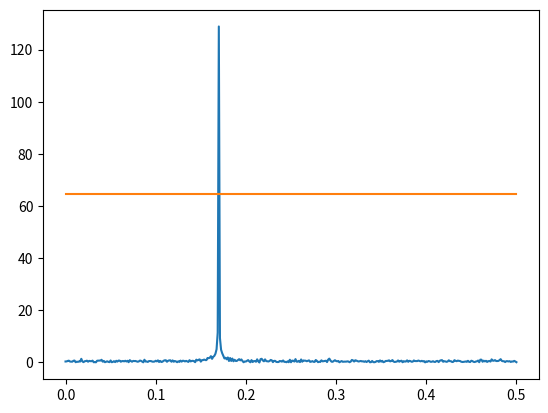

Recreate this plot in Python.
import matplotlib.pyplot as plt
import numpy as np
import random
from numpy.fft import rfft
from numpy.fft import rfft


nux = 0.169906324246756796829682956829568
delta = 0.010003
nuz = nux + delta


psix = 2*np.pi*0.25*nux
psiz = 2*np.pi*0.25*nuz

k1 = 10**(-7)
k2 = 10**(-5)
N = 800

Ax = 0.3342
Ay = 0.612

B = Ax/10 #level of noise

phi_y0 = 0.1213

turn = range(N)
n = np.array(turn)

x1 = Ax*np.cos(2*np.pi*nux*n)*np.exp(-k1*n**2)*np.exp(-k2*n)
px1 = -Ax*(2*np.pi*nux)*np.sin(2*np.pi*nux*n)
y1 = Ay*np.cos(2*np.pi*nuz*n + phi_y0)
py1 = -Ay*(2*np.pi*nuz)*np.sin(2*np.pi*nuz*n + phi_y0)

x2 = Ax*np.cos(2*np.pi*nux*n + psix)
px2 = -Ax*(2*np.pi*nux)*np.sin(2*np.pi*nux*n + psix)
y2 = Ay*np.cos(2*np.pi*nuz*n + phi_y0 + psiz)
py2 = -Ay*(2*np.pi*nuz)*np.sin(2*np.pi*nuz*n + phi_y0 + psiz)

x_n = list()
for elem in x1:
    x_n.append(elem + B*random.uniform(-1,1))

T =  int(1/nux) +1

x_p = abs(np.array(x_n))
cos = np.cos(2*np.pi*nux*n)
A = (1/N)*np.dot(cos,x1)
#print(A)
#print(Ax/A)
#print(np.mean(abs(cos)))

x_mean = list()
x_exp = list()
n_mean = list()
for elem in range(1, int(N/T)-1):
    x_mean.append(np.mean(x_p[elem*T:(elem+1)*T]))
    x_exp.append(max(x_p[elem*T:(elem+1)*T]))
    n_mean.append(elem*T)


y = abs(rfft(x_n))
Q = np.linspace(0,0.5, len(y))

print(np.pi/N)

#print(len(Q))
#print(len(y))
#print(len(rfft(x1)))

'''
plt.figure()

#plt.scatter(n_mean, x_mean)
#plt.plot(n_mean, T*np.array(x_mean))
plt.plot(x_n, color = 'b')
plt.plot(n_mean, x_exp, color = 'r')

plt.figure()

nn = np.array(n_mean)
plt.scatter(n_mean, x_exp - Ax*np.exp(-k1*nn**2)*np.exp(-k2*nn), color = 'b')

plt.figure()
plt.plot(Q,abs(y))
'''

plt.figure()

plt.plot(Q,y)
plt.plot([0.,0.5],[max(y)/2.,max(y)/2.])




plt.show()
